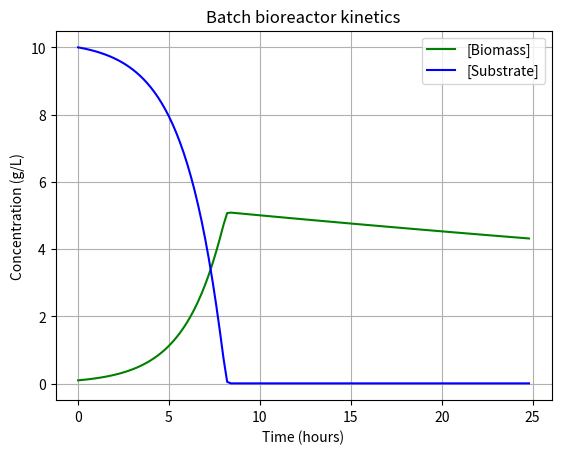

Reproduce this figure in Python.
from scipy.integrate import odeint
import matplotlib.pyplot as plot
import numpy as np

#init vals.
mumax = 0.5
Ks = 0.1
Ysx = 0.5
S0 = 10.0
X0 = 0.1
Kd = 0.01
t = np.arange(0,25,0.2)

def monod(y,t,mumax,Ks,Ysx,Kd):
        X, S = y
        if S > 0.01:
            mu = mumax*(S/(Ks+S))
        else:
            mu = 0
        dXdt = (mu*X)-(X*Kd)
        if S > 0.01:
            dSdt = -dXdt/Ysx
        else: 
            dSdt = 0
        S = max(S + dSdt, 0)

        return [dXdt, dSdt]
    
y0 = [X0,S0]
sol = odeint(monod,y0,t,args=(mumax,Ks,Ysx,Kd))
Xsol = sol[:,0]
Ssol = sol[:,1]

fig, ax = plot.subplots()
plot.plot(t,Xsol,"g",label="[Biomass]")
plot.plot(t,Ssol,"b",label="[Substrate]")
plot.xlabel("Time (hours)")
plot.ylabel("Concentration (g/L)")
plot.title("Batch bioreactor kinetics")
plot.legend()
plot.grid()
plot.show()


